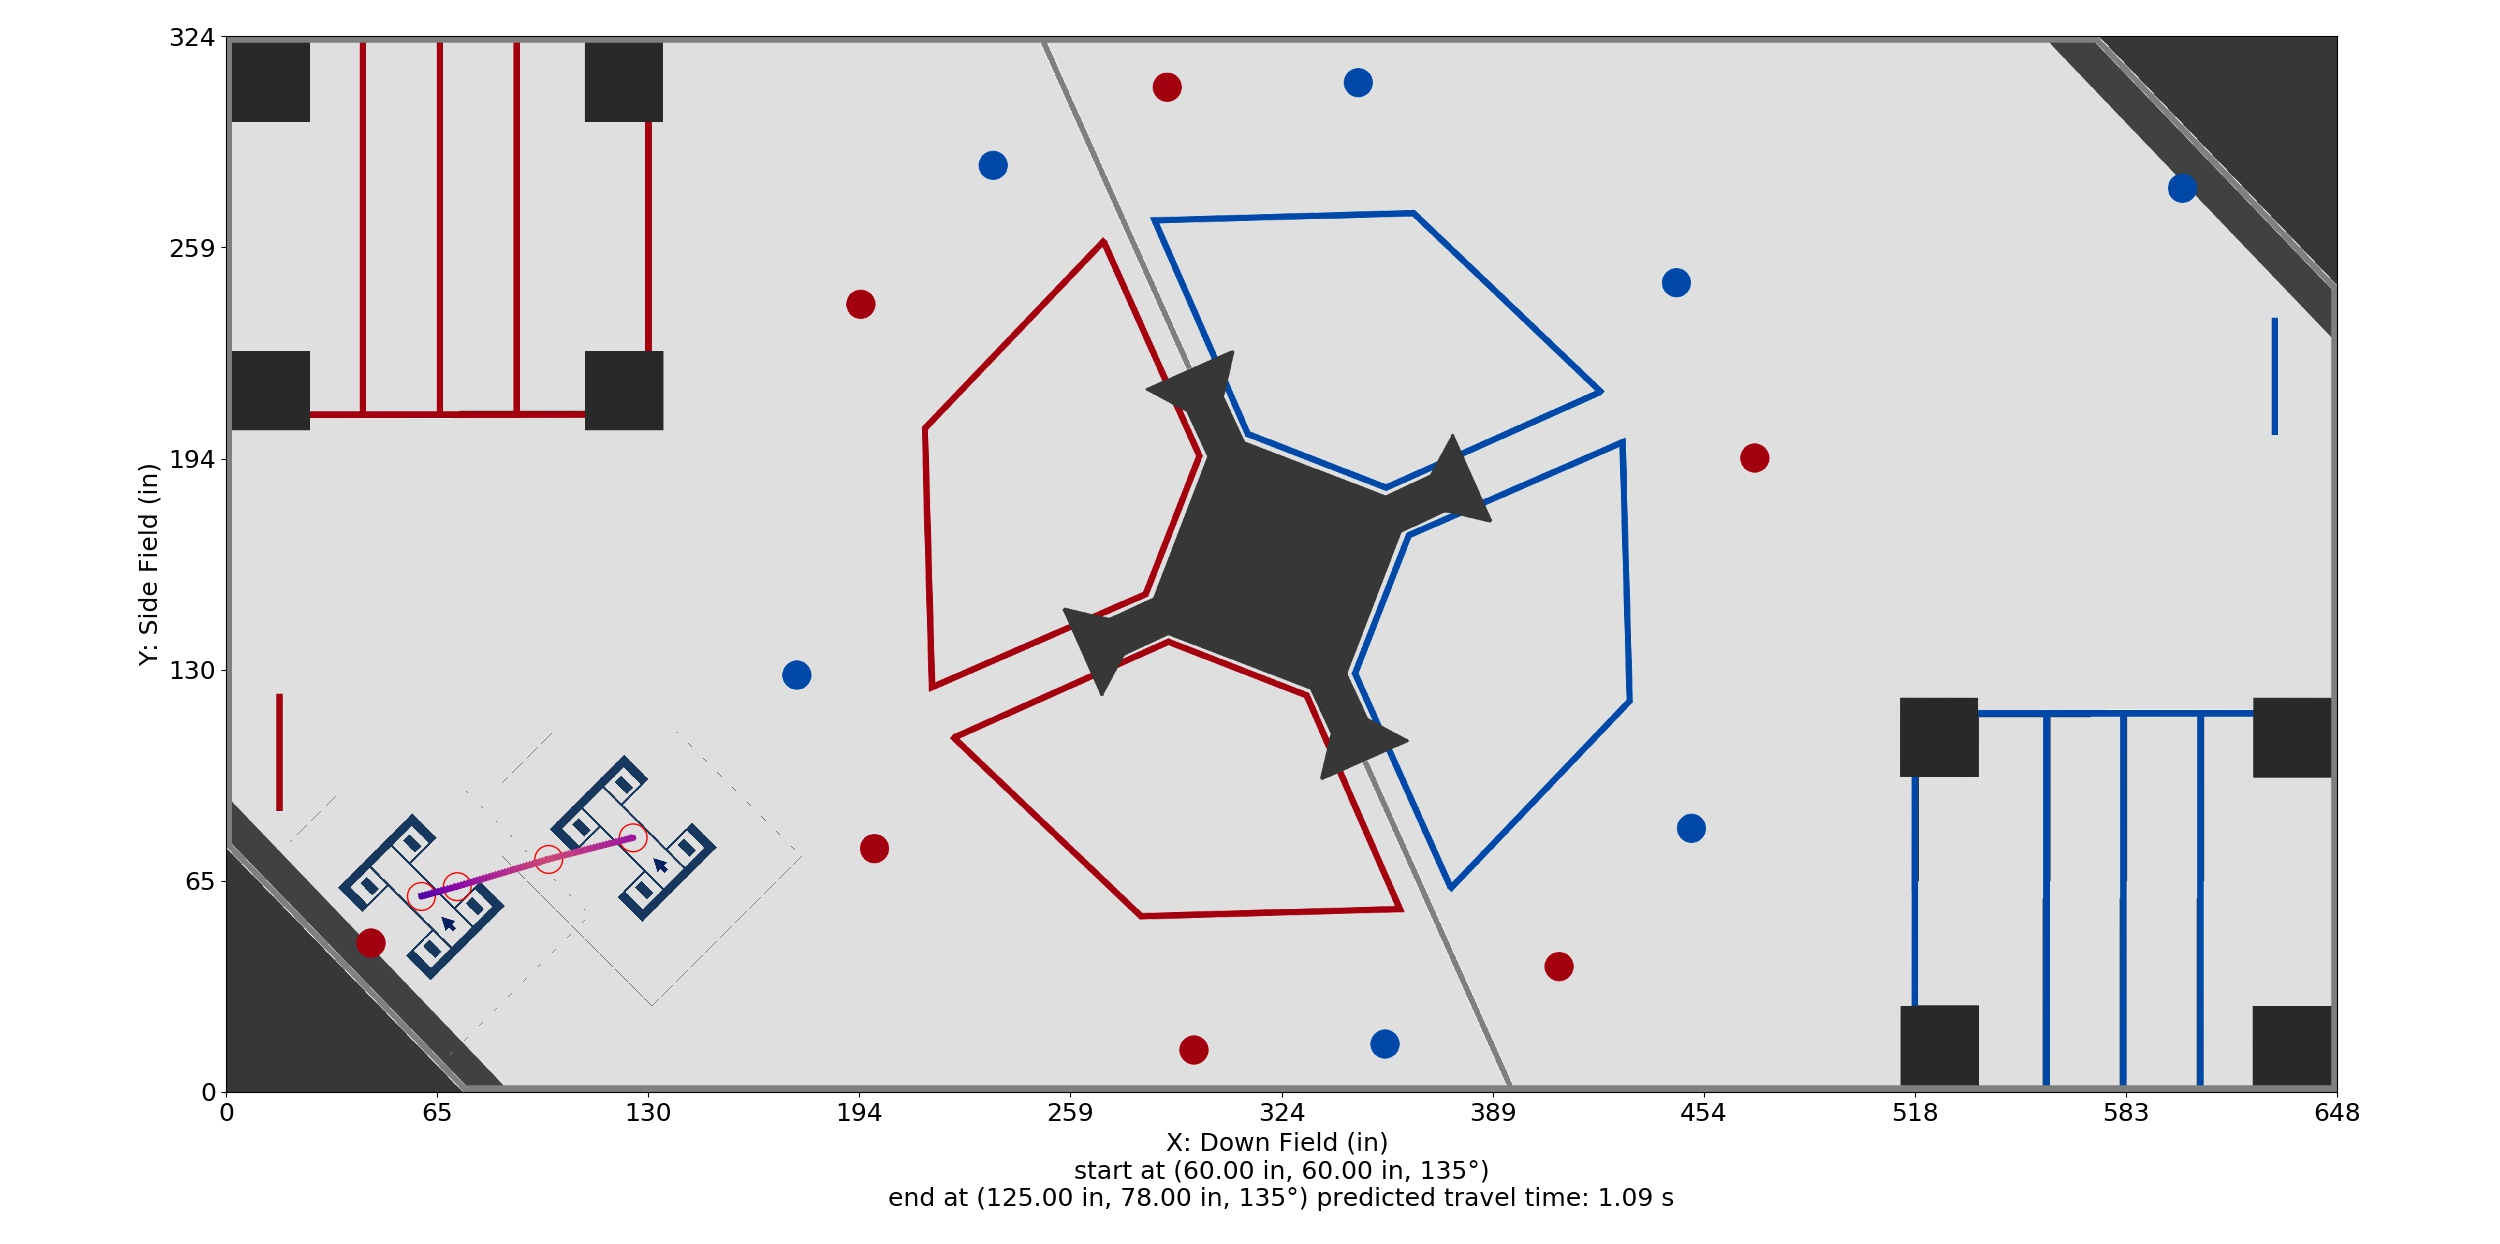

Source data for this figure (header and first rows):
Distance (in), Time (s), X (in), Y (in), Velocity (in/s), Orientation (deg), Touch, Rotational Velocity (deg/s), Way X (in), Way Y (in), Way Velocity (in/s), Way Orientation (deg), Way Turn Radius (in), Touch this Point
0.0, 0.0, 60.0, 60.0, 24.0, 135.0, 0, 0.0, 60.0, 60.0, 24.0, 135.0, 3.0, 0.0
1, 0.0396, 60.96, 60.26, 26.51, 135.0, 0, 0.0, 71.0, 63.0, 180.0, 135.0, 3.0, 0.0
2, 0.07562, 61.93, 60.53, 29.01, 135.0, 0, 0.0, 99.07, 71.36, 180.0, 135.0, 3.0, 0.0
3, 0.1087, 62.89, 60.79, 31.52, 135.0, 0, 0.0, 125.0, 78.0, 60.0, 135.0, 3.0, 0.0
4, 0.1392, 63.86, 61.05, 34.03, 135.0, 0, 0.0, , , , , , 
5, 0.1675, 64.82, 61.32, 36.54, 135.0, 0, 0.0, , , , , , 
6, 0.194, 65.79, 61.58, 39.04, 135.0, 0, 0.0, , , , , , 
7, 0.2188, 66.75, 61.84, 41.55, 135.0, 0, 0.0, , , , , , 
8, 0.2422, 67.72, 62.1, 44.06, 135.0, 0, 0.0, , , , , , 
9, 0.2642, 68.68, 62.37, 46.56, 135.0, 0, 0.0, , , , , , 
10, 0.2851, 69.65, 62.63, 49.07, 135.0, 0, 0.0, , , , , , 
11, 0.305, 70.61, 62.89, 51.58, 135.0, 0, 0.0, , , , , , 
11.4, 0.3128, 71.0, 63.0, 52.12, 135.0, 0, 0.0, , , , , , 
12.4, 0.3317, 71.96, 63.29, 53.46, 135.0, 0, 0.0, , , , , , 
13.4, 0.3502, 72.92, 63.57, 54.81, 135.0, 0, 0.0, , , , , , 
14.4, 0.3682, 73.88, 63.86, 56.16, 135.0, 0, 0.0, , , , , , 
15.4, 0.3858, 74.83, 64.14, 57.5, 135.0, 0, 0.0, , , , , , 
16.4, 0.403, 75.79, 64.43, 58.85, 135.0, 0, 0.0, , , , , , 
17.4, 0.4198, 76.75, 64.71, 60.2, 135.0, 0, 0.0, , , , , , 
18.4, 0.4362, 77.71, 65, 61.54, 135.0, 0, 0.0, , , , , , 
19.4, 0.4523, 78.67, 65.28, 62.89, 135.0, 0, 0.0, , , , , , 
20.4, 0.468, 79.63, 65.57, 64.24, 135.0, 0, 0.0, , , , , , 
21.4, 0.4834, 80.58, 65.85, 65.58, 135.0, 0, 0.0, , , , , , 
22.4, 0.4985, 81.54, 66.14, 66.93, 135.0, 0, 0.0, , , , , , 
23.4, 0.5133, 82.5, 66.43, 68.28, 135.0, 0, 0.0, , , , , , 
24.4, 0.5278, 83.46, 66.71, 69.62, 135.0, 0, 0.0, , , , , , 
25.4, 0.542, 84.42, 67, 70.97, 135.0, 0, 0.0, , , , , , 
26.4, 0.556, 85.38, 67.28, 72.32, 135.0, 0, 0.0, , , , , , 
27.4, 0.5697, 86.33, 67.57, 73.66, 135.0, 0, 0.0, , , , , , 
28.4, 0.5831, 87.29, 67.85, 75.01, 135.0, 0, 0.0, , , , , , 
29.4, 0.5964, 88.25, 68.14, 76.36, 135.0, 0, 0.0, , , , , , 
30.4, 0.6093, 89.21, 68.42, 77.7, 135.0, 0, 0.0, , , , , , 
31.4, 0.6221, 90.17, 68.71, 79.05, 135.0, 0, 0.0, , , , , , 
32.4, 0.6346, 91.13, 68.99, 80.39, 135.0, 0, 0.0, , , , , , 
33.4, 0.647, 92.08, 69.28, 81.74, 135.0, 0, 0.0, , , , , , 
34.4, 0.6591, 93.04, 69.57, 83.09, 135.0, 0, 0.0, , , , , , 
35.4, 0.6711, 94, 69.85, 84.43, 135.0, 0, 0.0, , , , , , 
36.4, 0.6828, 94.96, 70.14, 85.78, 135.0, 0, 0.0, , , , , , 
37.4, 0.6944, 95.92, 70.42, 87.13, 135.0, 0, 0.0, , , , , , 
38.4, 0.7058, 96.88, 70.71, 88.47, 135.0, 0, 0.0, , , , , , 
39.4, 0.717, 97.84, 70.99, 89.82, 135.0, 0, 0.0, , , , , , 
40.4, 0.728, 98.79, 71.28, 91.17, 135.0, 0, 0.0, , , , , , 
40.69, 0.7312, 99.07, 71.36, 90.83, 135.0, 0, 0.0, , , , , , 
41.69, 0.7423, 100, 71.61, 89.67, 135.0, 0, 0.0, , , , , , 
42.69, 0.7535, 101, 71.86, 88.5, 135.0, 0, 0.0, , , , , , 
43.69, 0.7649, 102, 72.1, 87.34, 135.0, 0, 0.0, , , , , , 
44.69, 0.7764, 102.9, 72.35, 86.17, 135.0, 0, 0.0, , , , , , 
45.69, 0.7881, 103.9, 72.6, 85.01, 135.0, 0, 0.0, , , , , , 
46.69, 0.7999, 104.9, 72.85, 83.84, 135.0, 0, 0.0, , , , , , 
47.69, 0.8119, 105.9, 73.1, 82.68, 135.0, 0, 0.0, , , , , , 
48.69, 0.8241, 106.8, 73.34, 81.52, 135.0, 0, 0.0, , , , , , 
49.69, 0.8365, 107.8, 73.59, 80.35, 135.0, 0, 0.0, , , , , , 
50.69, 0.849, 108.8, 73.84, 79.19, 135.0, 0, 0.0, , , , , , 
51.69, 0.8617, 109.7, 74.09, 78.02, 135.0, 0, 0.0, , , , , , 
52.69, 0.8746, 110.7, 74.34, 76.86, 135.0, 0, 0.0, , , , , , 
53.69, 0.8878, 111.7, 74.58, 75.69, 135.0, 0, 0.0, , , , , , 
54.69, 0.9011, 112.6, 74.83, 74.53, 135.0, 0, 0.0, , , , , , 
55.69, 0.9146, 113.6, 75.08, 73.37, 135.0, 0, 0.0, , , , , , 
56.69, 0.9283, 114.6, 75.33, 72.2, 135.0, 0, 0.0, , , , , , 
57.69, 0.9423, 115.5, 75.58, 71.04, 135.0, 0, 0.0, , , , , , 
... 10 more rows
